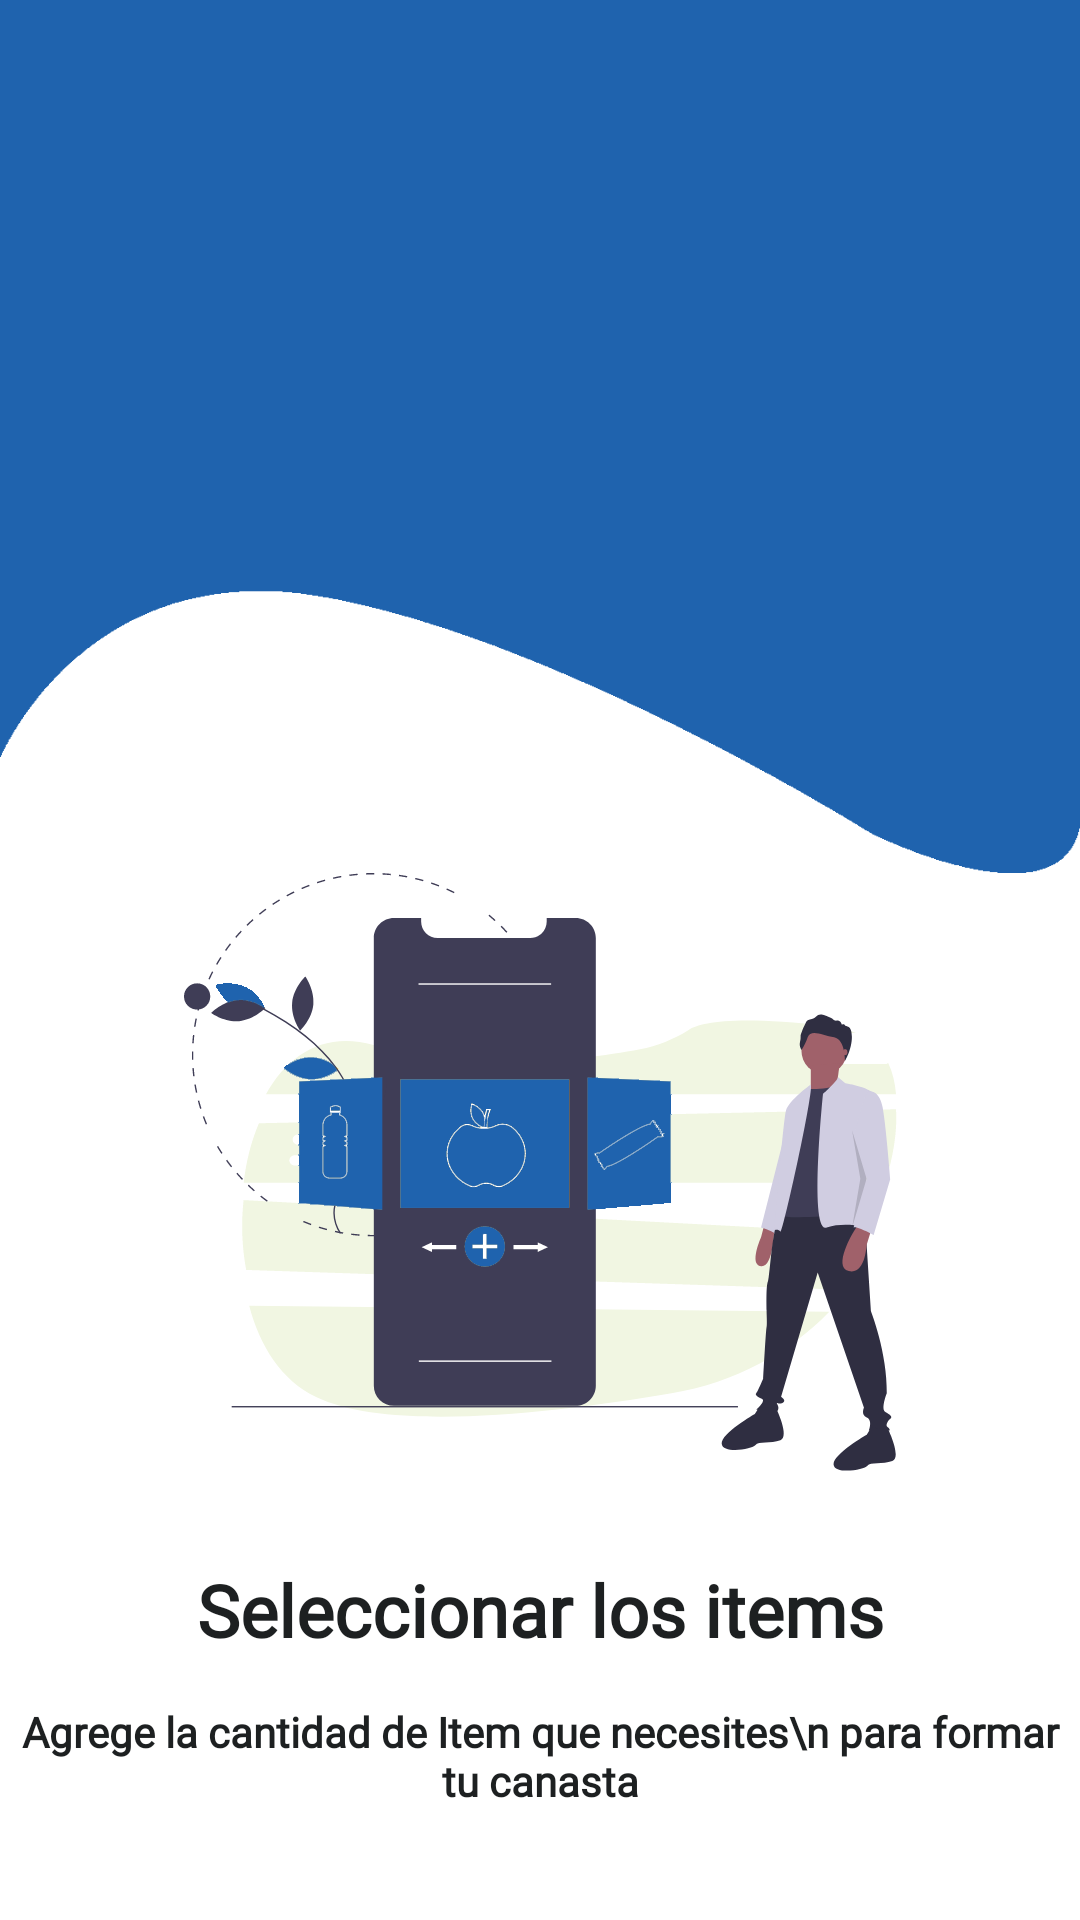

Layout XML and referenced resources for this Android screen:
<!-- AndroidManifest.xml: application theme AppTheme -->
<!-- res/layout/fragment_info1.xml -->
<LinearLayout xmlns:android="http://schemas.android.com/apk/res/android"
    xmlns:tools="http://schemas.android.com/tools"
    android:layout_width="match_parent"
    android:layout_height="match_parent"
    android:background="@color/colorWhite"
    android:orientation="vertical"
    tools:context="com.tiendaumk.fragment.Info1Fragment">

    <RelativeLayout
        android:layout_width="match_parent"
        android:layout_height="match_parent"
        android:layout_weight="1.2">

        <ImageView
            android:layout_width="match_parent"
            android:layout_height="wrap_content"
            android:layout_marginRight="-1dp"
            android:background="@drawable/bg_first_splash" />


    </RelativeLayout>

    <LinearLayout
        android:layout_width="match_parent"
        android:layout_height="match_parent"
        android:layout_weight="1"

        android:orientation="vertical">

        <ImageView
            android:layout_width="match_parent"
            android:layout_height="wrap_content"
            android:layout_alignParentBottom="true"
            android:src="@drawable/ic_splash_first" />

        <TextView
            android:layout_width="match_parent"
            android:layout_height="wrap_content"
            android:layout_marginTop="25dp"
            android:fontFamily="@font/coresans_cr_medium"
            android:gravity="center"
            android:padding="5dp"
            android:text="Seleccionar los items"
            android:textColor="@color/colorBalck"
            android:textSize="24dp"
            android:textStyle="bold" />

        <TextView
            android:layout_width="match_parent"
            android:layout_height="wrap_content"
            android:layout_marginTop="5dp"
            android:fontFamily="@font/coresans_cr_medium"
            android:gravity="center"
            android:padding="5dp"
            android:text="Agrege la cantidad de Item que necesites\n para formar tu canasta"
            android:textColor="@color/colorBalck"
            android:textSize="14dp"
            android:textStyle="bold" />
    </LinearLayout>
</LinearLayout>
<!-- resources referenced by this layout -->
<resources>
  <color name="colorBalck">#1d2021</color>
  <color name="colorWhite">#FFFFFF</color>
  <!-- drawable bg_first_splash: png bitmap (drawable-hdpi, 7476 bytes) -->
  <!-- drawable ic_splash_first: png bitmap (drawable-hdpi, 21901 bytes) -->
  <style name="AppTheme" parent="Theme.AppCompat.Light.DarkActionBar">
          
          <item name="fontFamily">@font/coresans_cr_regular</item>
          <item name="colorPrimary">@color/colorPrimary</item>
          <item name="colorPrimaryDark">@color/colorPrimaryDark</item>
          <item name="colorAccent">@color/colorAccent</item>
      </style>
  <color name="colorPrimary">#1f63ae</color>
  <color name="colorPrimaryDark">#1f63ae</color>
  <color name="colorAccent">#1f63ae</color>
</resources>
